Run: headless pygame with SDL's dummy video driver; simulated clock (each Clock.tick advances the game by its frame time, no real sleeping); random seed 0; keys injected as events and as key.get_pressed() state; no mouse input.
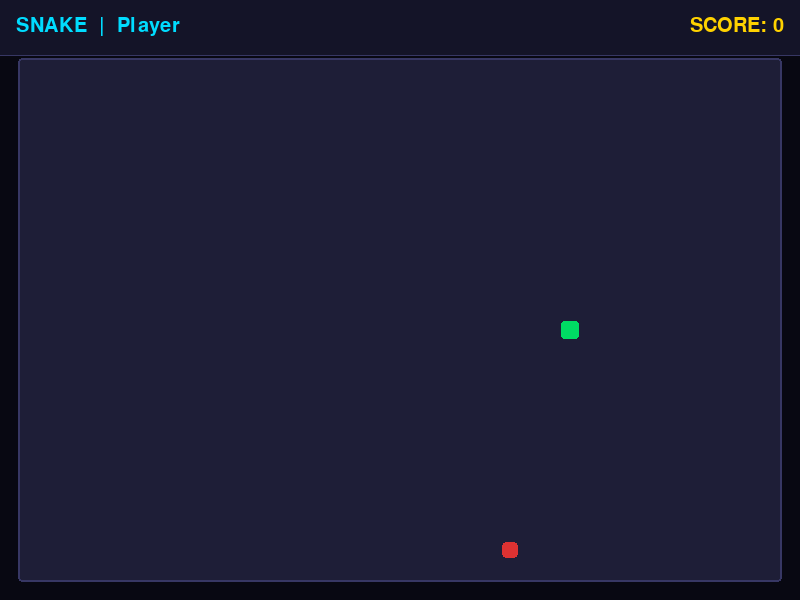
Frame 1 of 4 · flips 1–60 · no input
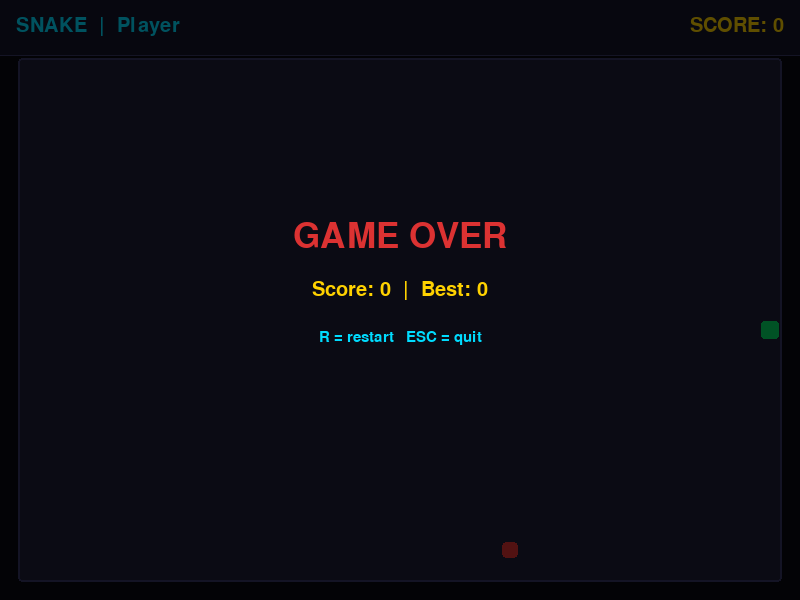
Frame 2 of 4 · flips 61–180 · tapped SPACE, RETURN · held RIGHT (→), D
Frame 3 of 4 · flips 181–300 · held DOWN (↓), S · screen unchanged from frame 2, image omitted
Frame 4 of 4 · flips 301–420 · held LEFT (←), A, UP (↑), W · screen unchanged from frame 3, image omitted

The pygame program that drew these frames:

"""
Snake — Arcade mini-game
Args: --username --host --port
"""
import pygame, sys, random, argparse, json, urllib.request

parser = argparse.ArgumentParser()
parser.add_argument("--username", default="Player")
parser.add_argument("--host",     default="localhost")
parser.add_argument("--port",     type=int, default=9000)
args = parser.parse_args()

pygame.init()
W, H = 800, 600
screen = pygame.display.set_mode((W, H))
pygame.display.set_caption("Snake")
clock = pygame.time.Clock()

CELL = 20
COLS = (W - 40) // CELL
ROWS = (H - 80) // CELL
OX, OY = 20, 60

BLACK  = (8,   8,  18)
GREEN  = (0,  220, 100)
DGREEN = (0,  140,  60)
RED    = (220,  50,  50)
YELLOW = (255, 210,   0)
GRAY   = (80,   80, 100)
CYAN   = (0,   220, 255)
WHITE  = (255, 255, 255)

font_lg = pygame.font.Font(None, 52)
font_md = pygame.font.Font(None, 30)
font_sm = pygame.font.Font(None, 22)

def new_food(body):
    while True:
        f = (random.randint(0, COLS-1), random.randint(0, ROWS-1))
        if f not in body: return f

def reset():
    body = [(COLS//2, ROWS//2)]
    return {"body": body, "dir": (1,0), "next": (1,0),
            "food": new_food(body), "score": 0, "alive": True,
            "timer": 0, "speed": 8}

state = reset()
high  = 0

def post_score(score):
    try:
        data = json.dumps({"username": args.username, "game": "snake", "score": score}).encode()
        req  = urllib.request.Request(
            f"http://{args.host}:5000/score",
            data=data, headers={"Content-Type":"application/json"}, method="POST")
        urllib.request.urlopen(req, timeout=2)
    except Exception:
        pass

running = True
while running:
    clock.tick(60)
    for event in pygame.event.get():
        if event.type == pygame.QUIT: running = False
        if event.type == pygame.KEYDOWN:
            if event.key == pygame.K_ESCAPE: running = False
            if not state["alive"] and event.key == pygame.K_r:
                if state["score"] > high: high = state["score"]
                post_score(state["score"])
                state = reset()
            dirs = {
                pygame.K_UP:(0,-1), pygame.K_w:(0,-1),
                pygame.K_DOWN:(0,1), pygame.K_s:(0,1),
                pygame.K_LEFT:(-1,0), pygame.K_a:(-1,0),
                pygame.K_RIGHT:(1,0), pygame.K_d:(1,0),
            }
            if event.key in dirs:
                nd = dirs[event.key]
                if nd[0]+state["dir"][0] != 0 or nd[1]+state["dir"][1] != 0:
                    state["next"] = nd

    # update
    if state["alive"]:
        state["timer"] += 1
        if state["timer"] >= 60 // state["speed"]:
            state["timer"] = 0
            state["dir"] = state["next"]
            hx, hy = state["body"][0]
            nx, ny = hx + state["dir"][0], hy + state["dir"][1]
            if not (0 <= nx < COLS and 0 <= ny < ROWS) or (nx,ny) in state["body"]:
                state["alive"] = False
                post_score(state["score"])
            else:
                state["body"].insert(0, (nx, ny))
                if (nx, ny) == state["food"]:
                    state["score"] += 10
                    state["food"]   = new_food(state["body"])
                    state["speed"]  = min(20, state["speed"] + 0.3)
                else:
                    state["body"].pop()

    # draw
    screen.fill(BLACK)
    # top bar
    pygame.draw.rect(screen, (20,20,40), (0,0,W,55))
    pygame.draw.line(screen, (55,55,100), (0,55), (W,55), 1)
    p = font_md.render(f"SNAKE  |  {args.username}", True, CYAN)
    screen.blit(p, (16, 16))
    sc = font_md.render(f"SCORE: {state['score']}", True, YELLOW)
    screen.blit(sc, (W - sc.get_width() - 16, 16))

    # grid border
    pygame.draw.rect(screen, (30,30,55),
                     (OX-2, OY-2, COLS*CELL+4, ROWS*CELL+4), border_radius=4)
    pygame.draw.rect(screen, (55,55,100),
                     (OX-2, OY-2, COLS*CELL+4, ROWS*CELL+4), 2, border_radius=4)

    # food
    fx = OX + state["food"][0]*CELL
    fy = OY + state["food"][1]*CELL
    pygame.draw.rect(screen, RED, (fx+2, fy+2, CELL-4, CELL-4), border_radius=4)

    # snake
    for i, (cx, cy) in enumerate(state["body"]):
        c = GREEN if i == 0 else DGREEN
        pygame.draw.rect(screen, c,
                         (OX+cx*CELL+1, OY+cy*CELL+1, CELL-2, CELL-2), border_radius=3)

    if not state["alive"]:
        ov = pygame.Surface((W,H), pygame.SRCALPHA)
        ov.fill((0,0,0,160))
        screen.blit(ov, (0,0))
        t1 = font_lg.render("GAME OVER", True, RED)
        t2 = font_md.render(f"Score: {state['score']}  |  Best: {max(high, state['score'])}", True, YELLOW)
        t3 = font_sm.render("R = restart   ESC = quit", True, CYAN)
        screen.blit(t1, (W//2-t1.get_width()//2, H//2-80))
        screen.blit(t2, (W//2-t2.get_width()//2, H//2-20))
        screen.blit(t3, (W//2-t3.get_width()//2, H//2+30))

    pygame.display.flip()

pygame.quit()
sys.exit()
